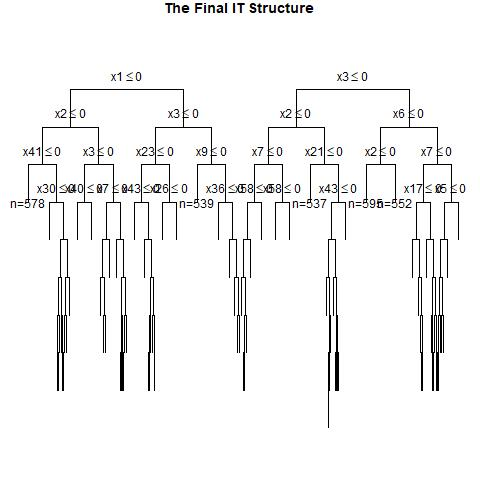

Source data for this figure (header and first rows):
, x1, x2, x3, x4, x5, x6, x7, x8, x9, x10, x11, x12, x13, x14, x15, x16, x17, x18, x19, x20, x21, x22, x23
1, 1, 0, 0, 0, 1, 0, 0, 1, 1, 0, 1, 0, 1, 0, 0, 0, 1, 1, 1, 0, 1, 0, 1
2, 1, 1, 0, 1, 1, 1, 0, 0, 1, 1, 1, 0, 1, 0, 0, 1, 1, 1, 1, 1, 1, 1, 0
3, 1, 1, 1, 0, 0, 1, 1, 0, 0, 0, 1, 1, 0, 0, 1, 1, 1, 0, 0, 0, 0, 1, 1
4, 0, 1, 0, 1, 1, 0, 1, 0, 0, 1, 0, 1, 0, 1, 1, 1, 1, 1, 0, 1, 0, 0, 1
5, 1, 0, 0, 0, 0, 1, 0, 0, 0, 0, 1, 0, 1, 1, 0, 1, 1, 0, 0, 0, 0, 0, 1
6, 1, 0, 0, 0, 0, 0, 1, 1, 0, 1, 0, 0, 0, 0, 0, 0, 1, 0, 0, 1, 0, 1, 0
7, 0, 1, 1, 1, 0, 1, 1, 1, 1, 0, 0, 0, 0, 0, 0, 0, 1, 0, 0, 0, 1, 0, 0
8, 1, 0, 0, 1, 0, 0, 0, 0, 0, 0, 0, 0, 0, 0, 1, 1, 1, 1, 0, 0, 0, 0, 0
9, 1, 1, 1, 1, 1, 1, 1, 0, 1, 0, 0, 1, 1, 0, 0, 1, 1, 0, 1, 0, 1, 0, 0
10, 0, 0, 1, 0, 1, 1, 0, 1, 1, 0, 0, 1, 0, 0, 0, 0, 0, 1, 0, 0, 1, 1, 1
11, 0, 0, 1, 1, 1, 1, 0, 0, 0, 0, 1, 0, 1, 0, 1, 0, 1, 0, 1, 0, 1, 1, 1
12, 1, 0, 1, 1, 1, 0, 1, 1, 0, 1, 1, 0, 1, 0, 1, 1, 0, 1, 0, 0, 1, 1, 0
13, 0, 1, 0, 0, 1, 1, 0, 0, 1, 0, 1, 1, 0, 0, 1, 0, 1, 0, 1, 1, 1, 1, 0
14, 0, 0, 1, 0, 1, 1, 0, 1, 0, 0, 1, 0, 0, 0, 0, 1, 0, 0, 0, 1, 1, 1, 0
15, 0, 1, 0, 1, 1, 0, 0, 0, 0, 1, 0, 0, 1, 1, 1, 1, 1, 0, 1, 0, 0, 0, 0
16, 0, 0, 0, 0, 0, 1, 1, 1, 1, 0, 1, 1, 1, 0, 0, 1, 1, 0, 0, 1, 0, 0, 0
17, 0, 1, 0, 0, 1, 0, 0, 0, 1, 0, 1, 1, 1, 1, 0, 1, 0, 0, 0, 1, 1, 0, 1
18, 0, 1, 0, 0, 0, 1, 1, 1, 0, 1, 1, 0, 0, 0, 0, 1, 1, 1, 1, 0, 0, 1, 0
19, 0, 0, 0, 0, 0, 0, 1, 0, 1, 1, 1, 1, 1, 0, 1, 1, 0, 1, 1, 0, 0, 0, 1
20, 0, 0, 0, 1, 1, 1, 0, 0, 0, 1, 1, 0, 1, 0, 0, 1, 1, 1, 0, 0, 1, 1, 0
21, 0, 1, 0, 0, 1, 0, 1, 0, 1, 1, 1, 0, 1, 0, 0, 1, 0, 0, 1, 1, 0, 1, 0
22, 1, 0, 1, 0, 0, 0, 0, 0, 1, 0, 1, 0, 1, 1, 0, 1, 0, 1, 0, 1, 1, 0, 1
23, 0, 1, 1, 0, 0, 0, 1, 0, 0, 0, 1, 0, 0, 1, 1, 0, 0, 1, 1, 0, 0, 0, 1
24, 0, 1, 0, 0, 0, 0, 0, 0, 1, 0, 1, 0, 1, 1, 0, 1, 0, 1, 1, 1, 1, 1, 0
25, 1, 1, 0, 0, 0, 1, 1, 1, 1, 0, 0, 1, 0, 0, 0, 0, 1, 0, 0, 1, 1, 1, 0
26, 1, 1, 0, 1, 1, 0, 1, 0, 0, 1, 1, 0, 0, 0, 1, 0, 1, 1, 1, 0, 0, 0, 1
27, 0, 1, 0, 1, 0, 0, 0, 1, 0, 1, 1, 1, 0, 1, 0, 0, 0, 0, 0, 1, 0, 1, 1
28, 0, 0, 1, 1, 0, 0, 1, 1, 1, 1, 0, 0, 1, 1, 0, 0, 0, 0, 0, 1, 0, 0, 1
29, 0, 0, 0, 0, 1, 1, 0, 0, 1, 0, 0, 0, 0, 1, 0, 0, 1, 0, 1, 0, 0, 1, 1
30, 0, 1, 0, 1, 0, 0, 0, 1, 1, 0, 0, 0, 1, 0, 1, 0, 0, 0, 1, 0, 0, 0, 1
31, 0, 0, 1, 0, 1, 0, 1, 1, 1, 0, 1, 0, 0, 1, 1, 0, 0, 0, 1, 0, 1, 0, 0
32, 0, 0, 1, 0, 1, 1, 0, 1, 1, 1, 0, 0, 1, 0, 0, 1, 1, 0, 1, 1, 1, 1, 1
33, 0, 1, 1, 1, 0, 0, 0, 0, 1, 0, 1, 0, 1, 0, 1, 1, 1, 1, 1, 0, 1, 0, 0
34, 0, 1, 1, 0, 1, 1, 0, 0, 0, 0, 1, 1, 1, 0, 0, 0, 0, 0, 0, 0, 1, 1, 1
35, 1, 1, 0, 0, 0, 1, 1, 1, 0, 0, 1, 0, 1, 0, 1, 0, 0, 1, 0, 1, 0, 1, 0
36, 1, 0, 1, 1, 0, 1, 0, 0, 1, 0, 0, 0, 0, 0, 1, 0, 0, 1, 1, 1, 0, 1, 0
37, 0, 1, 1, 1, 0, 0, 0, 1, 0, 1, 1, 0, 0, 1, 1, 0, 0, 1, 0, 0, 0, 1, 1
38, 0, 1, 0, 0, 1, 0, 1, 0, 1, 1, 0, 0, 0, 1, 1, 1, 1, 0, 1, 0, 1, 0, 0
39, 1, 0, 1, 0, 1, 0, 0, 1, 0, 0, 0, 0, 0, 0, 1, 0, 0, 0, 1, 0, 1, 1, 1
40, 0, 0, 1, 0, 0, 1, 0, 0, 0, 0, 1, 0, 0, 0, 1, 1, 0, 1, 1, 0, 0, 0, 0
41, 0, 1, 0, 1, 0, 1, 0, 1, 0, 0, 0, 1, 0, 1, 1, 1, 1, 0, 0, 0, 1, 1, 1
42, 1, 0, 1, 1, 0, 0, 1, 0, 0, 1, 0, 0, 0, 0, 1, 1, 1, 0, 0, 0, 0, 1, 0
43, 1, 0, 1, 1, 1, 0, 0, 1, 0, 0, 1, 1, 1, 0, 0, 1, 0, 1, 1, 1, 1, 0, 1
44, 0, 0, 1, 1, 1, 1, 0, 1, 1, 0, 1, 1, 1, 0, 1, 0, 0, 1, 0, 1, 0, 1, 0
45, 1, 0, 0, 0, 0, 1, 0, 0, 0, 1, 0, 1, 0, 0, 0, 1, 1, 1, 1, 1, 0, 0, 1
46, 0, 0, 0, 0, 1, 1, 0, 1, 1, 1, 0, 0, 1, 1, 0, 0, 1, 0, 1, 1, 0, 1, 1
47, 1, 0, 0, 1, 1, 0, 0, 1, 0, 1, 1, 1, 1, 1, 1, 1, 0, 1, 1, 1, 0, 1, 1
48, 1, 0, 1, 1, 1, 1, 0, 1, 1, 0, 1, 0, 1, 1, 1, 1, 1, 0, 0, 0, 0, 0, 1
49, 0, 1, 1, 1, 1, 0, 1, 0, 0, 0, 0, 1, 1, 1, 0, 0, 0, 1, 1, 1, 1, 1, 1
50, 0, 1, 1, 0, 0, 1, 0, 1, 0, 0, 1, 1, 0, 1, 0, 1, 0, 0, 0, 0, 0, 1, 1
51, 1, 0, 0, 0, 1, 1, 0, 0, 0, 0, 1, 1, 0, 1, 1, 0, 1, 1, 1, 0, 0, 0, 1
52, 1, 1, 1, 0, 0, 0, 0, 1, 1, 1, 0, 1, 1, 0, 1, 0, 1, 1, 0, 0, 0, 0, 0
53, 0, 0, 1, 0, 1, 1, 0, 0, 0, 1, 0, 0, 1, 1, 0, 0, 1, 1, 0, 0, 1, 0, 0
54, 0, 0, 1, 1, 1, 1, 1, 1, 1, 1, 0, 1, 0, 1, 1, 1, 0, 0, 1, 0, 1, 1, 1
55, 1, 0, 1, 1, 1, 0, 0, 1, 0, 1, 0, 0, 0, 1, 1, 1, 1, 0, 0, 1, 1, 0, 0
56, 0, 1, 0, 0, 1, 0, 1, 0, 0, 0, 1, 1, 1, 0, 1, 1, 0, 0, 0, 1, 0, 1, 0
57, 1, 0, 0, 1, 1, 0, 0, 1, 0, 0, 1, 1, 1, 0, 0, 0, 1, 1, 0, 0, 1, 1, 1
58, 0, 1, 1, 1, 0, 0, 1, 0, 1, 0, 1, 0, 0, 0, 0, 1, 0, 1, 1, 1, 1, 0, 1
59, 0, 0, 0, 0, 1, 0, 1, 1, 0, 0, 0, 1, 0, 0, 1, 0, 1, 1, 0, 1, 1, 0, 1
60, 1, 0, 0, 0, 1, 0, 1, 0, 0, 0, 1, 1, 0, 1, 1, 0, 0, 0, 0, 0, 1, 1, 1
... 940 more rows
